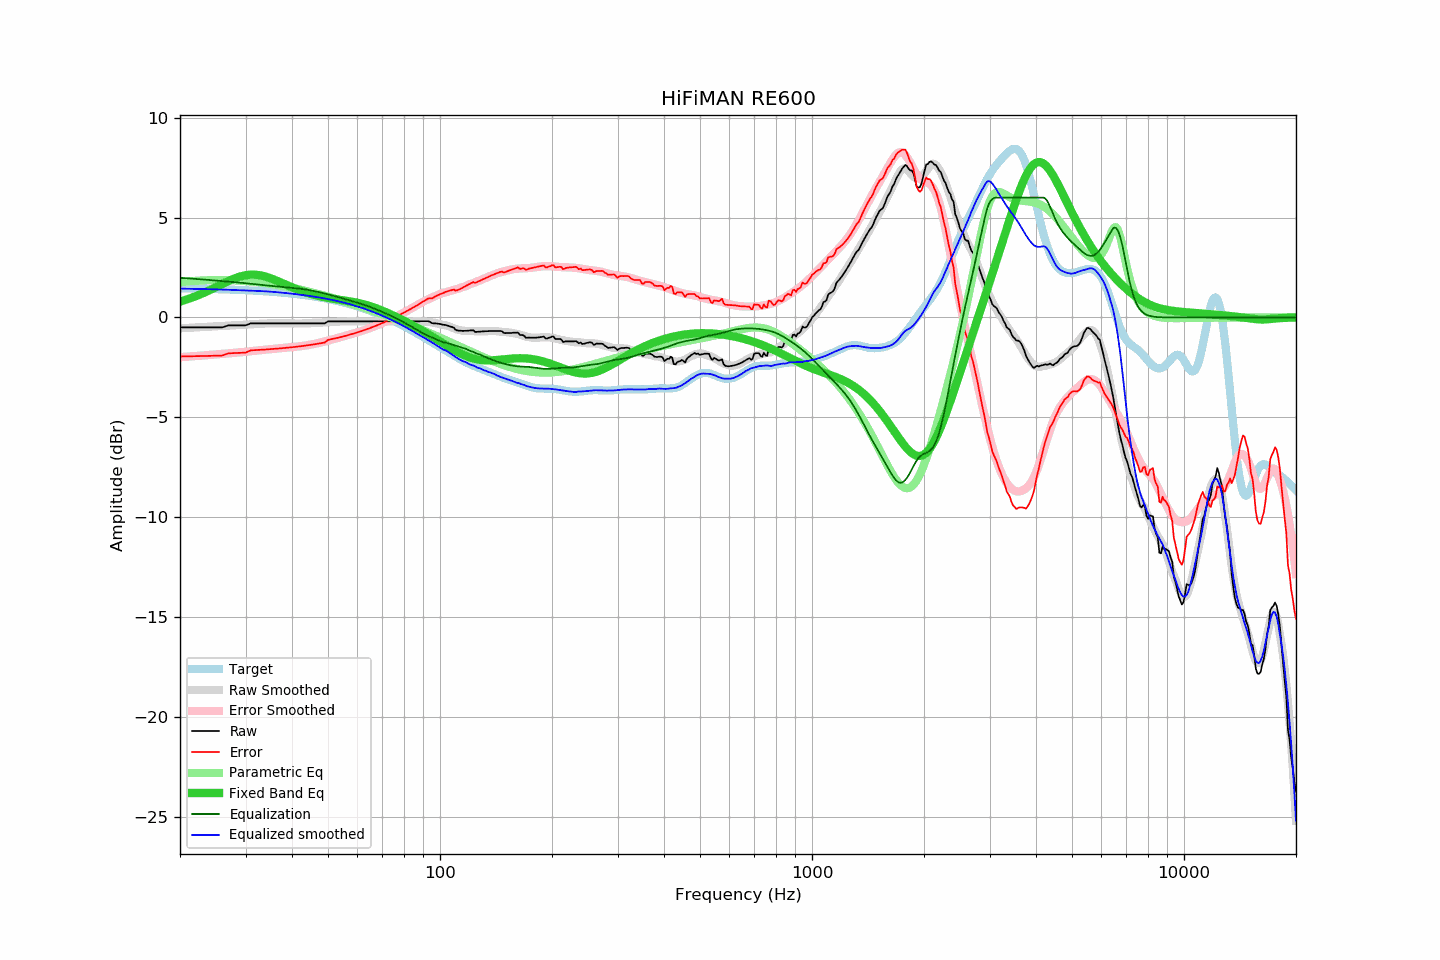

The table this chart was drawn from, first rows:
frequency, raw, error, smoothed, error_smoothed, equalization, parametric_eq, equalized_raw, equalized_smoothed, target
20, -0.49, -1.95, -0.54, -1.99, 1.99, 0.80, 1.49, 1.45, 1.46
21, -0.49, -1.94, -0.52, -1.96, 1.96, 0.92, 1.47, 1.44, 1.45
22, -0.49, -1.94, -0.50, -1.93, 1.93, 1.06, 1.44, 1.43, 1.44
23, -0.49, -1.93, -0.48, -1.90, 1.90, 1.21, 1.41, 1.42, 1.44
24, -0.49, -1.92, -0.46, -1.88, 1.88, 1.36, 1.38, 1.42, 1.43
25, -0.49, -1.91, -0.44, -1.85, 1.85, 1.52, 1.36, 1.41, 1.42
26, -0.49, -1.90, -0.42, -1.82, 1.82, 1.68, 1.33, 1.40, 1.41
27, -0.39, -1.79, -0.41, -1.79, 1.79, 1.82, 1.40, 1.39, 1.40
28, -0.39, -1.78, -0.39, -1.77, 1.77, 1.95, 1.38, 1.38, 1.39
29, -0.39, -1.77, -0.38, -1.74, 1.74, 2.05, 1.35, 1.37, 1.38
30, -0.39, -1.76, -0.36, -1.72, 1.72, 2.12, 1.32, 1.35, 1.37
31, -0.29, -1.65, -0.34, -1.69, 1.69, 2.15, 1.39, 1.34, 1.35
32, -0.29, -1.63, -0.33, -1.66, 1.66, 2.14, 1.37, 1.33, 1.34
33, -0.29, -1.62, -0.31, -1.63, 1.63, 2.11, 1.34, 1.32, 1.32
34, -0.29, -1.60, -0.30, -1.61, 1.61, 2.05, 1.32, 1.31, 1.31
35, -0.29, -1.58, -0.29, -1.59, 1.59, 1.97, 1.29, 1.29, 1.29
36, -0.29, -1.57, -0.29, -1.56, 1.56, 1.88, 1.27, 1.28, 1.27
37, -0.29, -1.55, -0.29, -1.54, 1.54, 1.79, 1.25, 1.25, 1.26
38, -0.29, -1.53, -0.29, -1.52, 1.52, 1.69, 1.23, 1.24, 1.24
39, -0.29, -1.51, -0.29, -1.50, 1.50, 1.60, 1.21, 1.22, 1.22
40, -0.29, -1.49, -0.29, -1.48, 1.48, 1.51, 1.19, 1.19, 1.20
41, -0.29, -1.47, -0.30, -1.46, 1.46, 1.43, 1.17, 1.16, 1.17
42, -0.29, -1.44, -0.30, -1.44, 1.44, 1.35, 1.15, 1.14, 1.15
43, -0.29, -1.42, -0.30, -1.42, 1.42, 1.29, 1.12, 1.12, 1.13
44, -0.29, -1.39, -0.29, -1.39, 1.39, 1.23, 1.09, 1.09, 1.10
45, -0.29, -1.37, -0.29, -1.35, 1.35, 1.17, 1.06, 1.07, 1.08
46, -0.29, -1.34, -0.28, -1.32, 1.32, 1.12, 1.03, 1.04, 1.05
47, -0.29, -1.31, -0.27, -1.28, 1.28, 1.08, 0.99, 1.01, 1.02
48, -0.29, -1.28, -0.26, -1.24, 1.24, 1.04, 0.95, 0.98, 0.99
49, -0.29, -1.25, -0.25, -1.20, 1.20, 1.01, 0.91, 0.95, 0.96
50, -0.19, -1.12, -0.24, -1.16, 1.16, 0.98, 0.97, 0.92, 0.93
51, -0.19, -1.09, -0.23, -1.12, 1.12, 0.95, 0.92, 0.89, 0.89
52, -0.19, -1.05, -0.22, -1.07, 1.07, 0.93, 0.88, 0.85, 0.86
53, -0.19, -1.02, -0.21, -1.03, 1.03, 0.90, 0.84, 0.82, 0.83
54, -0.19, -0.98, -0.20, -0.99, 0.99, 0.88, 0.79, 0.79, 0.79
55, -0.19, -0.95, -0.19, -0.94, 0.94, 0.86, 0.75, 0.75, 0.75
56, -0.19, -0.91, -0.19, -0.90, 0.90, 0.83, 0.71, 0.71, 0.71
57, -0.19, -0.87, -0.19, -0.86, 0.86, 0.81, 0.67, 0.68, 0.68
58, -0.19, -0.83, -0.19, -0.82, 0.82, 0.79, 0.63, 0.63, 0.64
59, -0.19, -0.79, -0.19, -0.78, 0.78, 0.76, 0.59, 0.59, 0.59
60, -0.19, -0.74, -0.19, -0.74, 0.74, 0.73, 0.55, 0.55, 0.55
61, -0.19, -0.70, -0.19, -0.70, 0.70, 0.70, 0.50, 0.50, 0.51
62, -0.19, -0.66, -0.19, -0.66, 0.66, 0.67, 0.46, 0.46, 0.46
63, -0.19, -0.61, -0.19, -0.61, 0.61, 0.64, 0.42, 0.42, 0.42
64, -0.19, -0.57, -0.19, -0.57, 0.57, 0.60, 0.37, 0.37, 0.37
65, -0.19, -0.52, -0.19, -0.52, 0.52, 0.56, 0.33, 0.33, 0.33
66, -0.19, -0.47, -0.19, -0.47, 0.47, 0.52, 0.28, 0.28, 0.28
67, -0.19, -0.43, -0.19, -0.43, 0.43, 0.48, 0.23, 0.23, 0.23
68, -0.19, -0.38, -0.19, -0.38, 0.38, 0.43, 0.18, 0.18, 0.18
69, -0.19, -0.33, -0.19, -0.33, 0.33, 0.39, 0.14, 0.14, 0.13
70, -0.19, -0.28, -0.19, -0.28, 0.28, 0.34, 0.08, 0.08, 0.09
71, -0.19, -0.23, -0.19, -0.23, 0.23, 0.29, 0.03, 0.03, 0.03
72, -0.19, -0.18, -0.19, -0.18, 0.18, 0.24, -0.02, -0.02, -0.02
73, -0.19, -0.13, -0.19, -0.13, 0.13, 0.19, -0.07, -0.07, -0.07
74, -0.19, -0.07, -0.19, -0.07, 0.07, 0.14, -0.12, -0.12, -0.12
75, -0.19, -0.02, -0.19, -0.02, 0.02, 0.09, -0.17, -0.17, -0.17
76, -0.19, 0.03, -0.19, 0.03, -0.03, 0.04, -0.22, -0.22, -0.22
77, -0.19, 0.08, -0.19, 0.08, -0.08, -0.01, -0.28, -0.28, -0.28
78, -0.19, 0.14, -0.19, 0.14, -0.14, -0.06, -0.33, -0.33, -0.33
79, -0.19, 0.19, -0.19, 0.19, -0.19, -0.11, -0.38, -0.39, -0.38
... 553 more rows
